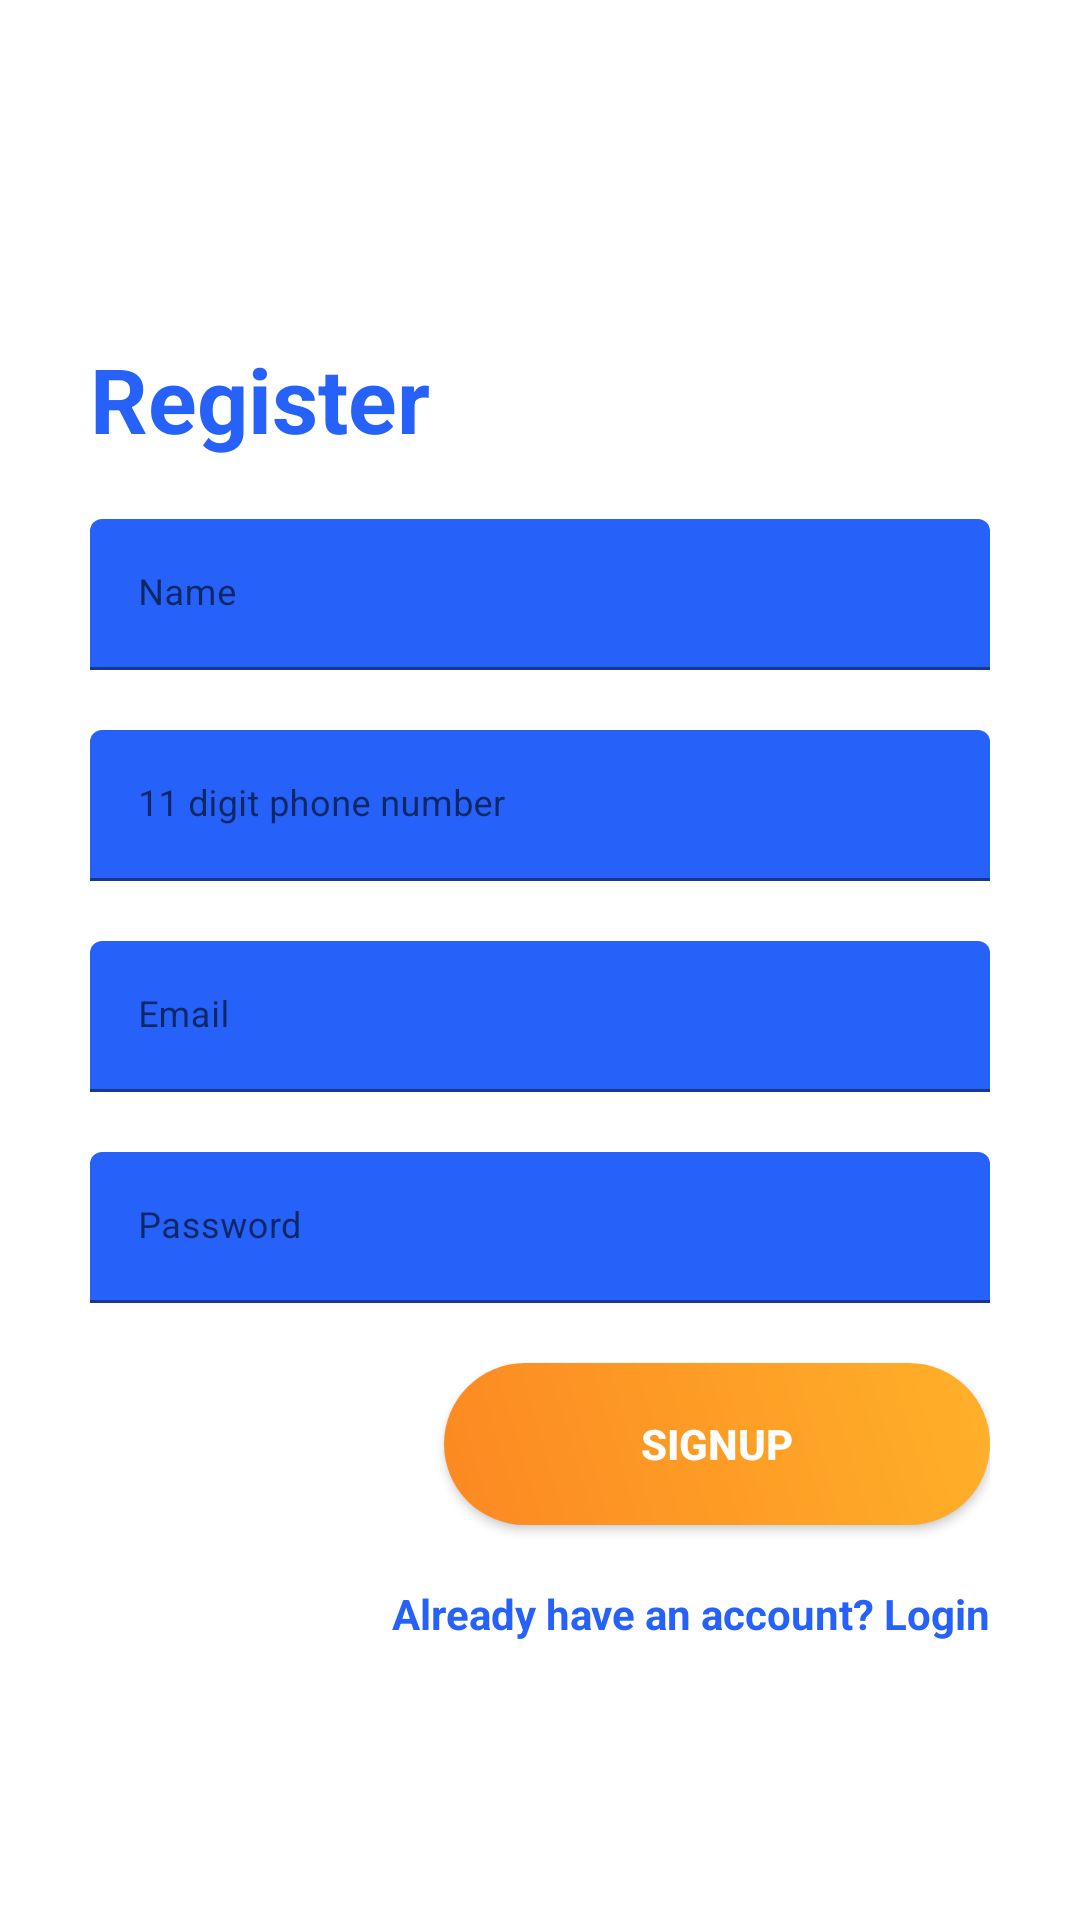

Produce the Android XML layout that renders to this screen, including the resource entries it uses.
<!-- AndroidManifest.xml: application theme Theme.PrivacyGuard -->
<!-- res/layout/layout_register.xml -->
<?xml version="1.0" encoding="utf-8"?>
<LinearLayout android:layout_width="match_parent"
    android:layout_height="wrap_content"
    xmlns:tools="http://schemas.android.com/tools"
    android:paddingStart="30dp"
    android:paddingEnd="30dp"
    android:orientation="vertical"
    android:layout_gravity="center_vertical"
    android:gravity="center_vertical"
    xmlns:android="http://schemas.android.com/apk/res/android">

    <TextView
        android:layout_width="wrap_content"
        android:layout_height="wrap_content"
        style="@style/loginHeader"
        android:text="Register"
        android:layout_marginTop="@dimen/loginViewsMargin"/>

    <com.google.android.material.textfield.TextInputLayout
        android:id="@+id/textInputName"
        style="@style/parent"
        android:layout_marginTop="@dimen/loginViewsMargin">

        <com.google.android.material.textfield.TextInputEditText
            android:id="@+id/editTextName"
            style="@style/modifiedEditText"
            android:hint="@string/login_name_hint"
            android:inputType="textPersonName"
            android:maxLines="1" />
    </com.google.android.material.textfield.TextInputLayout>

    <com.google.android.material.textfield.TextInputLayout
        android:id="@+id/textInputMobile"
        style="@style/parent"
        android:layout_marginTop="@dimen/loginViewsMargin">

        <com.google.android.material.textfield.TextInputEditText
            android:id="@+id/editTextMobile"
            style="@style/modifiedEditText"
            android:hint="@string/login_mobile_number_hint"
            android:inputType="phone"
            android:maxLength="11"
            android:maxLines="1" />
    </com.google.android.material.textfield.TextInputLayout>

    <com.google.android.material.textfield.TextInputLayout
        android:id="@+id/textInputEmail"
        style="@style/parent"
        android:layout_marginTop="@dimen/loginViewsMargin">

        <com.google.android.material.textfield.TextInputEditText
            android:id="@+id/editTextEmail"
            style="@style/modifiedEditText"
            android:hint="@string/login_email_hint"
            android:inputType="textEmailAddress"
            android:maxLines="1" />
    </com.google.android.material.textfield.TextInputLayout>

    <com.google.android.material.textfield.TextInputLayout
        android:id="@+id/textInputPassword"
        style="@style/parent"
        android:layout_marginTop="@dimen/loginViewsMargin">

        <com.google.android.material.textfield.TextInputEditText
            android:id="@+id/editTextPassword"
            style="@style/modifiedEditText"
            android:hint="@string/login_password_hint"
            android:inputType="textPassword"
            android:maxLines="1" />
    </com.google.android.material.textfield.TextInputLayout>

    <Button
        android:id="@+id/btnSignup"
        style="@style/loginButton"
        android:text="Signup"
        android:layout_gravity="end"
        android:layout_marginTop="@dimen/loginViewsMargin"/>

    <TextView
        android:id="@+id/login"
        style="@style/parent"
        android:textAlignment="textEnd"
        android:textStyle="bold"
        android:textColor="@color/primaryTextColor"
        android:text="@string/register_login_hint"
        android:layout_marginTop="@dimen/loginViewsMargin"/>

</LinearLayout>
<!-- resources referenced by this layout -->
<resources>
  <color name="primaryTextColor">#2661FA</color>
  <dimen name="loginViewsMargin">20dp</dimen>
  <string name="login_email_hint">Email</string>
  <string name="login_mobile_number_hint">11 digit phone number</string>
  <string name="login_name_hint">Name</string>
  <string name="login_password_hint">Password</string>
  <string name="register_login_hint">Already have an account? Login</string>
  <style name="loginButton" parent="viewParent">
          <item name="android:background">@drawable/login_button_bk</item>
          <item name="android:textColor">@color/whiteTextColor</item>
          <item name="android:textStyle">bold</item>
      </style>
  <style name="loginHeader">
          <item name="android:textColor">@color/primaryTextColor</item>
          <item name="android:textSize">@dimen/headerTextSize</item>
          <item name="android:textStyle">bold</item>
      </style>
  <style name="modifiedEditText" parent="parent">
          <item name="android:textSize">@dimen/newsMoreTextSize</item>
          <item name="android:backgroundTint">@color/primaryTextColor</item>
      </style>
  <style name="parent">
          <item name="android:layout_width">match_parent</item>
          <item name="android:layout_height">wrap_content</item>
      </style>
  <style name="Theme.PrivacyGuard" parent="Theme.MaterialComponents.DayNight.DarkActionBar">
          
          <item name="colorPrimary">@color/purple_500</item>
          <item name="colorPrimaryVariant">@color/purple_700</item>
          <item name="colorOnPrimary">@color/white</item>
          
          <item name="colorSecondary">@color/teal_200</item>
          <item name="colorSecondaryVariant">@color/teal_700</item>
          <item name="colorOnSecondary">@color/black</item>
          
          <item name="android:statusBarColor" tools:targetApi="l">?attr/colorPrimaryVariant</item>
          
      </style>
  <style name="viewParent">
          <item name="android:layout_width">wrap_content</item>
          <item name="android:layout_height">wrap_content</item>
      </style>
  <!-- drawable login_button_bk (drawable) -->
  <?xml version="1.0" encoding="utf-8"?>
  <shape xmlns:android="http://schemas.android.com/apk/res/android"
      android:shape="rectangle" >
      <gradient
          android:angle="45"
          android:centerX="35%"
          android:startColor="#FC8822"
          android:endColor="#FFB129"
          android:type="linear"  />
      <corners android:radius="27dp" />
      <size
          android:width="182dp"
          android:height="54dp" />
  </shape>
  <color name="whiteTextColor">#fff</color>
  <dimen name="headerTextSize">30sp</dimen>
  <dimen name="newsMoreTextSize">12sp</dimen>
  <color name="purple_500">#FF6200EE</color>
  <color name="purple_700">#FF3700B3</color>
  <color name="white">#FFFFFFFF</color>
  <color name="teal_200">#FF03DAC5</color>
  <color name="teal_700">#FF018786</color>
  <color name="black">#FF000000</color>
</resources>
